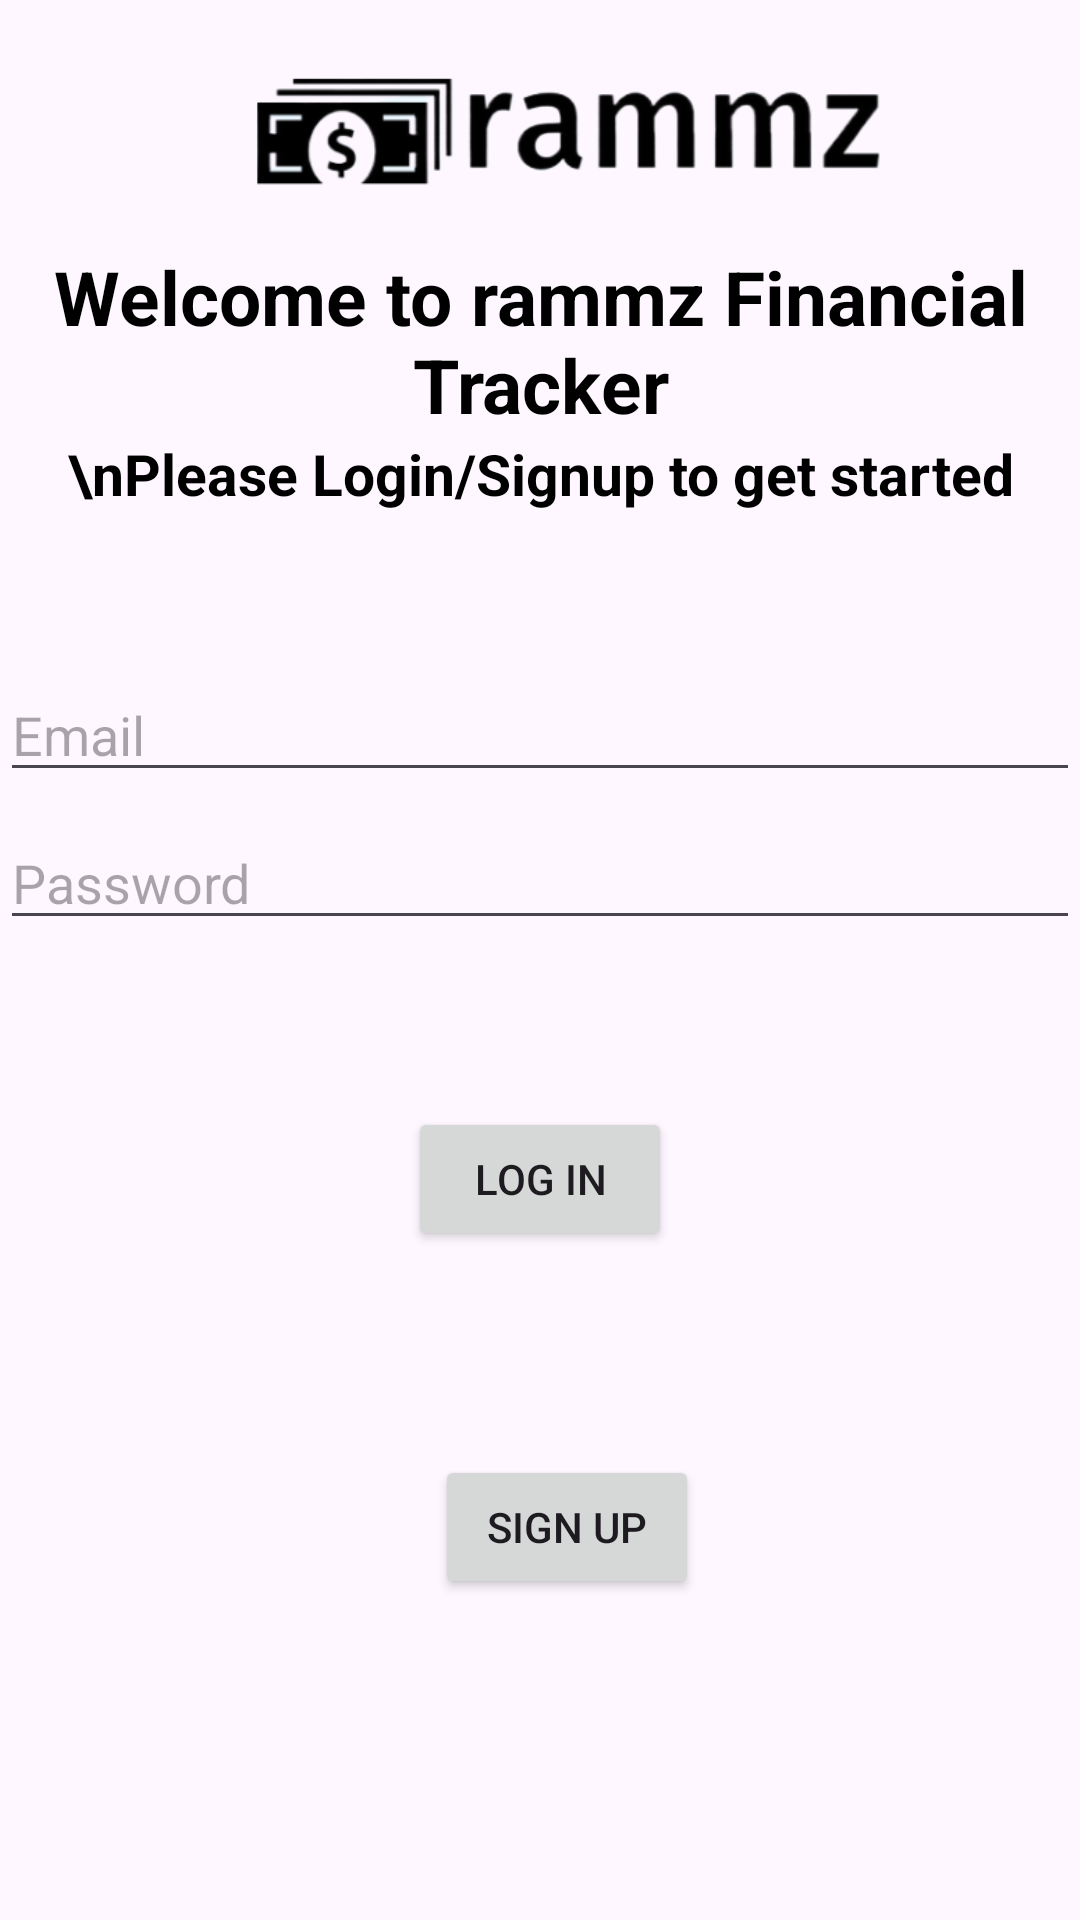

Reconstruct the res/layout file that produces this screen, plus the resources it refers to.
<!-- AndroidManifest.xml: application theme Theme.RAMMZExpenseTracker -->
<!-- res/layout/activity_login.xml -->
<?xml version="1.0" encoding="utf-8"?>
<androidx.constraintlayout.widget.ConstraintLayout xmlns:android="http://schemas.android.com/apk/res/android"
    xmlns:app="http://schemas.android.com/apk/res-auto"
    xmlns:tools="http://schemas.android.com/tools"
    android:id="@+id/container"
    android:layout_width="match_parent"
    android:layout_height="match_parent"
    android:paddingLeft="@dimen/activity_horizontal_margin"
    android:paddingTop="@dimen/activity_vertical_margin"
    android:paddingRight="@dimen/activity_horizontal_margin"
    android:paddingBottom="@dimen/activity_vertical_margin"
    tools:context=".ui.login.LoginActivity">


    <ImageView
        android:id="@+id/imageView"
        android:layout_width="232dp"
        android:layout_height="78dp"
        android:layout_marginStart="76dp"
        android:layout_marginTop="4dp"
        android:src="@drawable/loggo"
        app:layout_constraintStart_toStartOf="parent"
        app:layout_constraintTop_toTopOf="parent" />

    <TextView
        android:id="@+id/LoginWelcome"
        android:layout_width="wrap_content"
        android:layout_height="wrap_content"
        android:text="Welcome to rammz Financial Tracker"
        android:textColor="@android:color/black"
        android:textSize="25sp"
        android:textStyle="bold"
        android:textAlignment="center"
        app:layout_constraintTop_toBottomOf="@id/imageView"
        app:layout_constraintStart_toStartOf="parent"
        app:layout_constraintEnd_toEndOf="parent" />

    <TextView
        android:id="@+id/LoginWelcome2"
        android:layout_width="wrap_content"
        android:layout_height="wrap_content"
        android:text="\nPlease Login/Signup to get started"
        android:textColor="@android:color/black"
        android:textSize="19sp"
        android:textStyle="bold"
        android:textAlignment="center"
        app:layout_constraintTop_toBottomOf="@id/LoginWelcome"
        app:layout_constraintStart_toStartOf="parent"
        app:layout_constraintEnd_toEndOf="parent" />


    <EditText
        android:id="@+id/email"
        android:layout_width="0dp"
        android:layout_height="wrap_content"
        android:layout_marginTop="1.5in"
        android:autofillHints="@string/prompt_email"
        android:hint="@string/prompt_email"
        android:inputType="textEmailAddress"
        android:selectAllOnFocus="true"
        app:layout_constraintEnd_toEndOf="parent"
        app:layout_constraintStart_toStartOf="parent"
        app:layout_constraintTop_toBottomOf="@+id/LoginWelcome"
        app:layout_constraintTop_toTopOf="parent" />

    <EditText
        android:id="@+id/password"
        android:layout_width="0dp"
        android:layout_height="wrap_content"
        android:layout_marginTop="8dp"
        android:autofillHints="@string/prompt_password"
        android:hint="@string/prompt_password"
        android:imeActionLabel="@string/action_sign_in_short"
        android:imeOptions="actionDone"
        android:inputType="textPassword"
        android:selectAllOnFocus="true"
        app:layout_constraintEnd_toEndOf="parent"
        app:layout_constraintStart_toStartOf="parent"
        app:layout_constraintTop_toBottomOf="@+id/email" />

    <Button
        android:id="@+id/login"
        android:layout_width="wrap_content"
        android:layout_height="wrap_content"
        android:layout_gravity="start"
        android:layout_marginTop="16dp"
        android:layout_marginBottom="64dp"
        android:enabled="true"
        android:text="Log in"
        app:layout_constraintBottom_toBottomOf="parent"
        app:layout_constraintEnd_toEndOf="parent"
        app:layout_constraintStart_toStartOf="parent"
        app:layout_constraintTop_toBottomOf="@+id/password"
        app:layout_constraintVertical_bias="0.2" />

    <ProgressBar
        android:id="@+id/loading"
        android:layout_width="wrap_content"
        android:layout_height="wrap_content"
        android:layout_gravity="center"
        android:layout_marginTop="64dp"
        android:layout_marginBottom="64dp"
        android:visibility="gone"
        app:layout_constraintBottom_toBottomOf="parent"
        app:layout_constraintEnd_toEndOf="@+id/password"
        app:layout_constraintStart_toStartOf="@+id/password"
        app:layout_constraintTop_toTopOf="parent"
        app:layout_constraintVertical_bias="0.3" />

    <Button
        android:id="@+id/signUpButton"
        android:layout_width="wrap_content"
        android:layout_height="wrap_content"
        android:layout_marginStart="145dp"
        android:layout_marginTop="68dp"
        android:layout_marginEnd="130dp"
        android:layout_marginBottom="141dp"
        android:text="Sign Up"
        app:layout_constraintBottom_toBottomOf="parent"
        app:layout_constraintEnd_toEndOf="parent"
        app:layout_constraintHorizontal_bias="0.0"
        app:layout_constraintStart_toStartOf="parent"
        app:layout_constraintTop_toBottomOf="@+id/login"
        app:layout_constraintVertical_bias="0.0" />

</androidx.constraintlayout.widget.ConstraintLayout>
<!-- resources referenced by this layout -->
<resources>
  <!-- drawable loggo: png bitmap (drawable, 38908 bytes) -->
  <string name="action_sign_in_short">Sign in</string>
  <string name="prompt_email">Email</string>
  <string name="prompt_password">Password</string>
  <style name="Theme.RAMMZExpenseTracker" parent="Theme.Material3.DayNight">
          
          <item name="colorPrimary">@color/black</item>
          <item name="colorPrimaryVariant">@color/purple_700</item>
          <item name="colorOnPrimary">@color/white</item>
          
          <item name="colorSecondary">@color/teal_200</item>
          <item name="colorSecondaryVariant">@color/teal_700</item>
          <item name="colorOnSecondary">@color/black</item>
          
          
  
  
  
  
  
      </style>
  <!-- not gathered from this repository: default colours our renderer supplied (Android Studio template values) -->
  <color name="purple_700">#FF3700B3</color>
  <color name="teal_200">#FF03DAC5</color>
  <color name="teal_700">#FF018786</color>
  <color name="black">#FF000000</color>
  <color name="white">#FFFFFFFF</color>
</resources>
